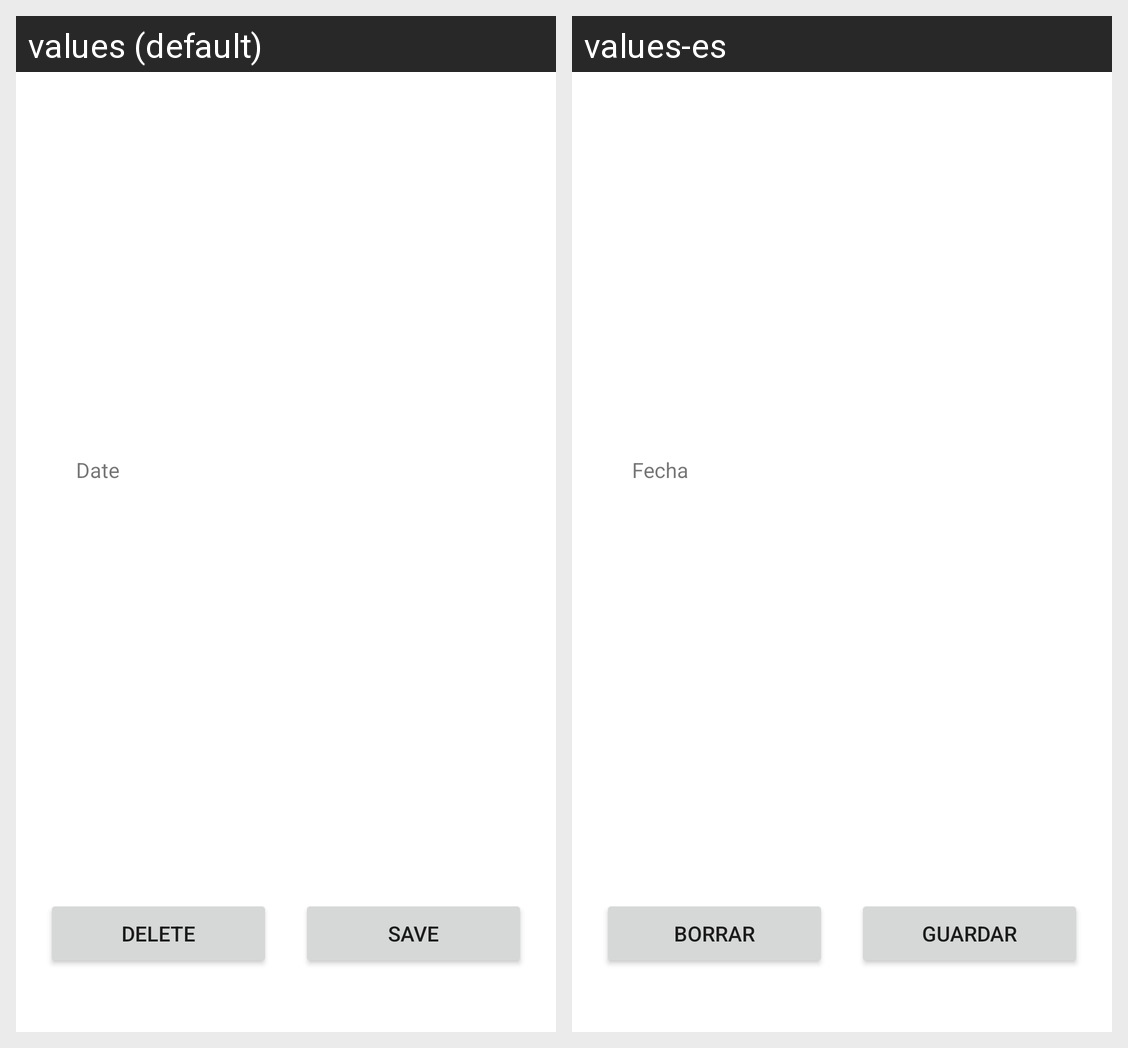

Strings drawn on this Android screen and how each of the app's shown locales translates them:
Android screen res/layout/fragment_punch_details.xml rendered under 2 locales, left to right: values (default), values-es. Device: Nexus 5 (rendered at 1080×1920; each locale shown at half size, 540×960, under a caption strip naming it); theme Theme.Inhaler.
Strings drawn on this screen, with the default value and each locale's value (text and hints the layout hard-codes, and strings that could not be matched under every locale, appear in the picture but are not listed):

date_label
  values: Date
  values-es: Fecha

delete
  values: Delete
  values-es: Borrar

save
  values: Save
  values-es: Guardar
